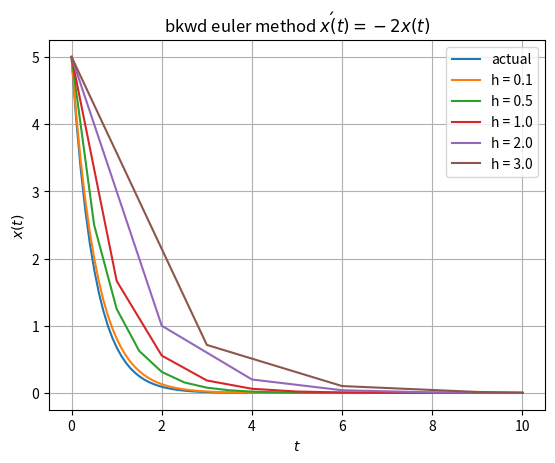

Write Python code to recreate this figure.
from math import exp
import numpy as np
import matplotlib.pyplot as plt
from numpy import float64, linalg, linspace

class Polynomial:
    def __init__(self,data=None):
        # Disallowing invalid calls
        if data==None:
            raise TypeError("Polynomial need to be initialised with list")
        if type(data)!=list:
            raise TypeError("Invalid argument: Expected list of numbers, found "+str(type(data)))
        for val in data:
            if type(val)!=int and type(val)!=float and type(val)!=float64:
                raise TypeError("Invalid argument: Expected list of only numbers, found an element of type "+str(type(val)))
        
        # Class variables are made private, to make them safe from external malicious users 
        self.__data = data
        self.__n = len(data)
    
    # For print(obj)
    def __str__(self):
        return 'Coefficients of the polynomial are:\n'+' '.join(str(i) for i in self.__data)
    
    # to overload +
    def __add__(self,other):
        if(type(other)!=Polynomial):                                            # Polynomial cannot be added with non-polynomial
            raise Exception('Unsupported adding')

        x=Polynomial([0 for _ in range(max(self.__n,other.__n))])
        for i in range(min(self.__n,other.__n)):                                # add until where both polys are valid (till min len)
            x.__data[i]+=other.__data[i]+self.__data[i]
        if(other.__n>self.__n):                                                 # then add rest
            for i in range(min(self.__n,other.__n),max(self.__n,other.__n)):
                x.__data[i]+=other.__data[i]
        elif(other.__n<self.__n):
            for i in range(min(self.__n,other.__n),max(self.__n,other.__n)):
                x.__data[i]+=self.__data[i]
        return x

    # to overload -
    def __sub__(self,other):
        if(type(other)!=Polynomial):
            raise Exception('Unsupported subtraction')
        
        return self+Polynomial([-1*other.__data[i] for i in range(other.__n)])
    
    # to overload pre-* with num
    def __rmul__(self,other):
        if(type(other)==int or type(other)==float):
            n_dec=1
            if(type(other)==float):
                n_dec = len(str(other).split(".")[1])               # computing num of decimal places, and round to that.
            return Polynomial([round(other*self.__data[i],n_dec) for i in range(self.__n)])
        raise Exception('Unsupported multiplication')
    
    # # to overload post-* with poly or num
    def __mul__(self,other):
        if(type(other) is Polynomial):
            x = [0 for _ in range((self.__n)+(other.__n)-1)]
            for i in range(self.__n):
                for j in range(other.__n):
                    x[i+j] += self.__data[i]*other.__data[j]
                
            return Polynomial(x)
        if(type(other)==int or type(other)==float):
            # print("Warning: Only pre multiplication with number is asked in question")
            n_dec=1
            if(type(other)==float):
                n_dec = len(str(other).split(".")[1])               # handling floating point precision inconsistencies, by rounding
            return Polynomial([round(other*self.__data[i],n_dec) for i in range(self.__n)])
    
    # to evaluate poly at some point
    def __getitem__(self, x):
        ans=0
        for i in range(self.__n):
            ans+=(x**i)*self.__data[i]
        return ans
    
    # helper function that returns LaTeX formatted string of the polynomial
    def __title(self):
        s = ''
        initLen=len(s)
        if self.__n>0:
            if self.__data[0]!=0:
                if(self.__data[0]<0):
                    s+=r'$-$'
                s+=str(abs(round(self.__data[0],3)))
        if self.__n>1:
            if self.__data[1]!=0:
                if(self.__data[1]<0):
                    s+=r'$-$'
                elif len(s)!=initLen:                       # no need of + if nothing printed till now, such as f(x)= +4x
                    s+=r'$+$'
                if abs(self.__data[1])!=1:
                    s+=str(abs(round(self.__data[1],3)))
                s+=r'$x$'
        if self.__n>2:
            for i in range(2,self.__n):
                if self.__data[i]!=0:
                    if(self.__data[i]<0):
                        s+=r'$-$'
                    elif len(s)!=initLen:
                        s+=r'$+$'
                    if abs(self.__data[i])!=1:
                        s+=str(abs(round(self.__data[i],3)))
                    s+=r'$x^{}$'.format(i)
        if len(s)==initLen:                                 # if empty polynomial is passed, 0 is assumed.
            s+=r'$0$'
        s += '(rounded)'
        return s
    
    def __round_vals(self):                                 # helper function to round to 4 dec places, to handle floating point precision mistakes
        for i in range(self.__n):
            self.__data[i]=round(self.__data[i],4)
            
    def show(self,a,b):
        __n_samples = 101                                   # number of points to uniformly sample btw a and b
        x = [a+(i*(b-a)/(__n_samples-1)) for i in range(__n_samples)]
        y = []
        for xi in x:
            y.append(self[xi])                              # evaluated value
        plt.plot(x,y)
        
        # plt.title('Plot of the polynomial '+''.join(r'${}{}x^{}$'.format(('+' if i>0 and ix>0 else ''),('' if (i)==1 else i if i!=-1 else '-'),ix) for ix,i in enumerate(self.__data)) )
        plt.title(r'Plot of the polynomial $P(x)=$'+self.__title())
        plt.xlabel(r'$x$')
        plt.ylabel(r'$P(x)$')
        
        # plt.grid()
        # plt.show()
    
    
    def fitViaMatrixMethod(self, points, dontPlot=False):
        # handling invalid cases
        if type(points) is not list:
            raise Exception('Invalid input : expected list')
        for point in points:
            if len(point)!=2 or (type(point[0])is not int and type(point[0])is not float and type(point[0])is not float64) or (type(point[1])is not int and type(point[1])is not float and type(point[1])is not float64):
                raise Exception('Invalid input : list elements should be length-2 tuples of numbers')
        
        # finding values of A,b (usual meanings, as in slide)
        A = []
        b = []
        xpts = []                                       # xpts,ypts are computed for ease of plotting scatter of given points
        ypts = []
        x_min,x_max = points[0][0],points[0][0]         # x_min,x_max are used to find range of plot
        for x,y in points:
            A.append([x**i for i in range(len(points))])
            b.append(y)
            xpts.append(x)
            ypts.append(y)
            x_min,x_max=min(x_min,x),max(x_max,x)        
        
        matmethod_poly=Polynomial(list(linalg.solve(A,b)))      # linalg.solve solves and returns coeff as iterable, Solution to the system a x = b. Returned shape is identical to b.
        
        
        if dontPlot:            # we don't want the fitting function called internally to display plot, so to return just ans.
            return matmethod_poly
        
        matmethod_poly.__round_vals()                           # rounding so that it does not look ugly while printing in plot
        
        # plotting ...
        # print(matmethod_poly_coef)
        # print(x_min,x_max)
        plt.scatter(xpts,ypts,c='r')
        x_vals = [x/100 for x in range(100*x_min, 1+100*x_max)]
        y_vals = [matmethod_poly[x] for x in x_vals]
        plt.plot(x_vals, y_vals,c='b')
        plt.grid()
        plt.title('Polynomial interpolation using matrix method\nwhere '+r'$f(x)=$'+matmethod_poly.__title())
        plt.xlabel(r'$x$')
        plt.ylabel(r'$f(x)$')
        plt.show()
        
    def fitViaLagrangePoly(self, points, dontPlot=False):
        # handling invalid cases
        if type(points) is not list:
            raise Exception('Invalid input : expected list')
        for point in points:
            if len(point)!=2 or (type(point[0])is not int and type(point[0])is not float and type(point[0])is not float64) or (type(point[1])is not int and type(point[1])is not float and type(point[1])is not float64):
                raise Exception('Invalid input : list elements should be length-2 tuples of numbers')
        
        xpts = []
        ypts = []
        x_min,x_max = points[0][0],points[0][0]
        for x,y in points:
            xpts.append(x)
            ypts.append(y)
            x_min,x_max=min(x_min,x),max(x_max,x)
        
        # solving for lagrange_poly using the algo
        lagrange_poly = Polynomial([0])
        for i in range(len(points)):
            nr,dr = Polynomial([1]),1
            for j in range(len(points)):
                if i!=j:
                    nr *= Polynomial([-xpts[j],1])
                    dr *= xpts[i]-xpts[j]
            lagrange_poly += (ypts[i]/dr)*nr
        
        if dontPlot:            # we don't want the fitting function called internally to display plot, so to return just ans.
            return lagrange_poly
        lagrange_poly.__round_vals()
        
        # plotting ...
        plt.scatter(xpts,ypts,c='r')
        x_vals = [x/100 for x in range(100*x_min, 1+100*x_max)]
        y_vals = [lagrange_poly[x] for x in x_vals]
        plt.plot(x_vals, y_vals,c='b')
        plt.grid()
        plt.title('Polynomial interpolation using Lagrange polynomial method\nwhere '+r'$\tilde{f}(x)=$'+lagrange_poly.__title())
        plt.xlabel(r'$x$')
        plt.ylabel(r'$\tilde{f}(x)$')
        plt.show()
    
    def derivative(self):
        lst = []
        for i,val in enumerate(self.__data[1:]):
            lst.append((i+1)*val)
        return Polynomial(lst)
    
    def area(self,start,stop, retValOnly=False):
        lst = [0]
        for i,val in enumerate(self.__data):
            lst.append(val/(i+1))
        ans = (Polynomial(lst)[stop]-Polynomial(lst)[start])
        if retValOnly:            # we don't want the area computing function called internally to print string, so to return just ans.
            return ans
        return 'Area in the interval ['+str(start)+', '+str(stop)+'] is: '+str(ans)
    
    def __pow__(self, n):
        if n < 0 or type(n)!=int:
            raise Exception("Power requires to be a non-negative integer")

        ans = Polynomial([1])
        for _ in range(n):
            ans = ans * self

        return ans
def bestFitPoly(points, n):
    # n<0 is invalid as we want to return Polynomial
    if n < 0 or type(n) is not int:
        raise Exception('Degree of poly should be non-negative integer')

    # solving in the form Sa = b
    # Creating b
    b = []
    for j in range(0, n+1):
        b.append(sum([points[i][1]*(points[i][0]**j) for i in range(len(points))]))

    # Creating S
    S = []
    for j in range(0, n+1):
        eachrow = []
        for k in range(0, n+1):
            eachrow.append(sum([points[i][0]**(j+k) for i in range(len(points))]))
        S.append(eachrow)

    # Solving the linear sys Sa = b for a
    a = list(linalg.solve(S, b))
    bestPoly = Polynomial(a)
    
    # Plotting..
    # plt.scatter([points[i][0] for i in range(len(points))], [points[i][1] for i in range(len(points))],c='g',label='given points')
    # lbound = min([points[i][0] for i in range(len(points))])
    # ubound = max([points[i][0] for i in range(len(points))])
    # bestPoly.show(lbound,ubound)
    # plt.grid()
    # plt.legend()
    # plt.show()
    return bestPoly

def solveODE_bkwEuler(ode,t0, T,x_t0, Nh):  
    # interval is t0 to T; x_t0 is x at t0; Nh is num pts, so that h is discretization step size. 
    
    h = (T-t0)/Nh
    print("\nh=",h)
    
    points = []     # points in [t0, T] with step size h
    cur = t0
    while(cur<T):
        points.append(cur)
        cur+=h
    points.append(T)
    
    # applying the backward euler method to evaluate points
    X = [x_t0]
    polypts = []
    for i in range(len(points)-1):
        X.append(ode(points[i],X[i],h))
        polypts.append([points[i],X[i]])
    
    # printing and plotting
    poly = bestFitPoly(polypts,len(polypts)-1)
    print(poly)
    plt.plot(points, X, label=f"h = {h}")
    
def odeFn(t,x,h):
    return x/(1+2*h)

plt.title(r'bkwd euler method $x\'(t) = -2x(t)$')
plt.xlabel(r'$t$')
plt.ylabel(r'$x(t)$')

def actualFn(x):
    return 5*exp(-2*x)
plt.plot(linspace(0,10,100),[actualFn(x) for x in linspace(0,10,100)],label='actual')

for i in [0.1, 0.5, 1, 2, 3]:
    nh = 10/i
    solveODE_bkwEuler(odeFn,0,10,5,nh)
plt.legend()
plt.grid()
    
plt.show()
